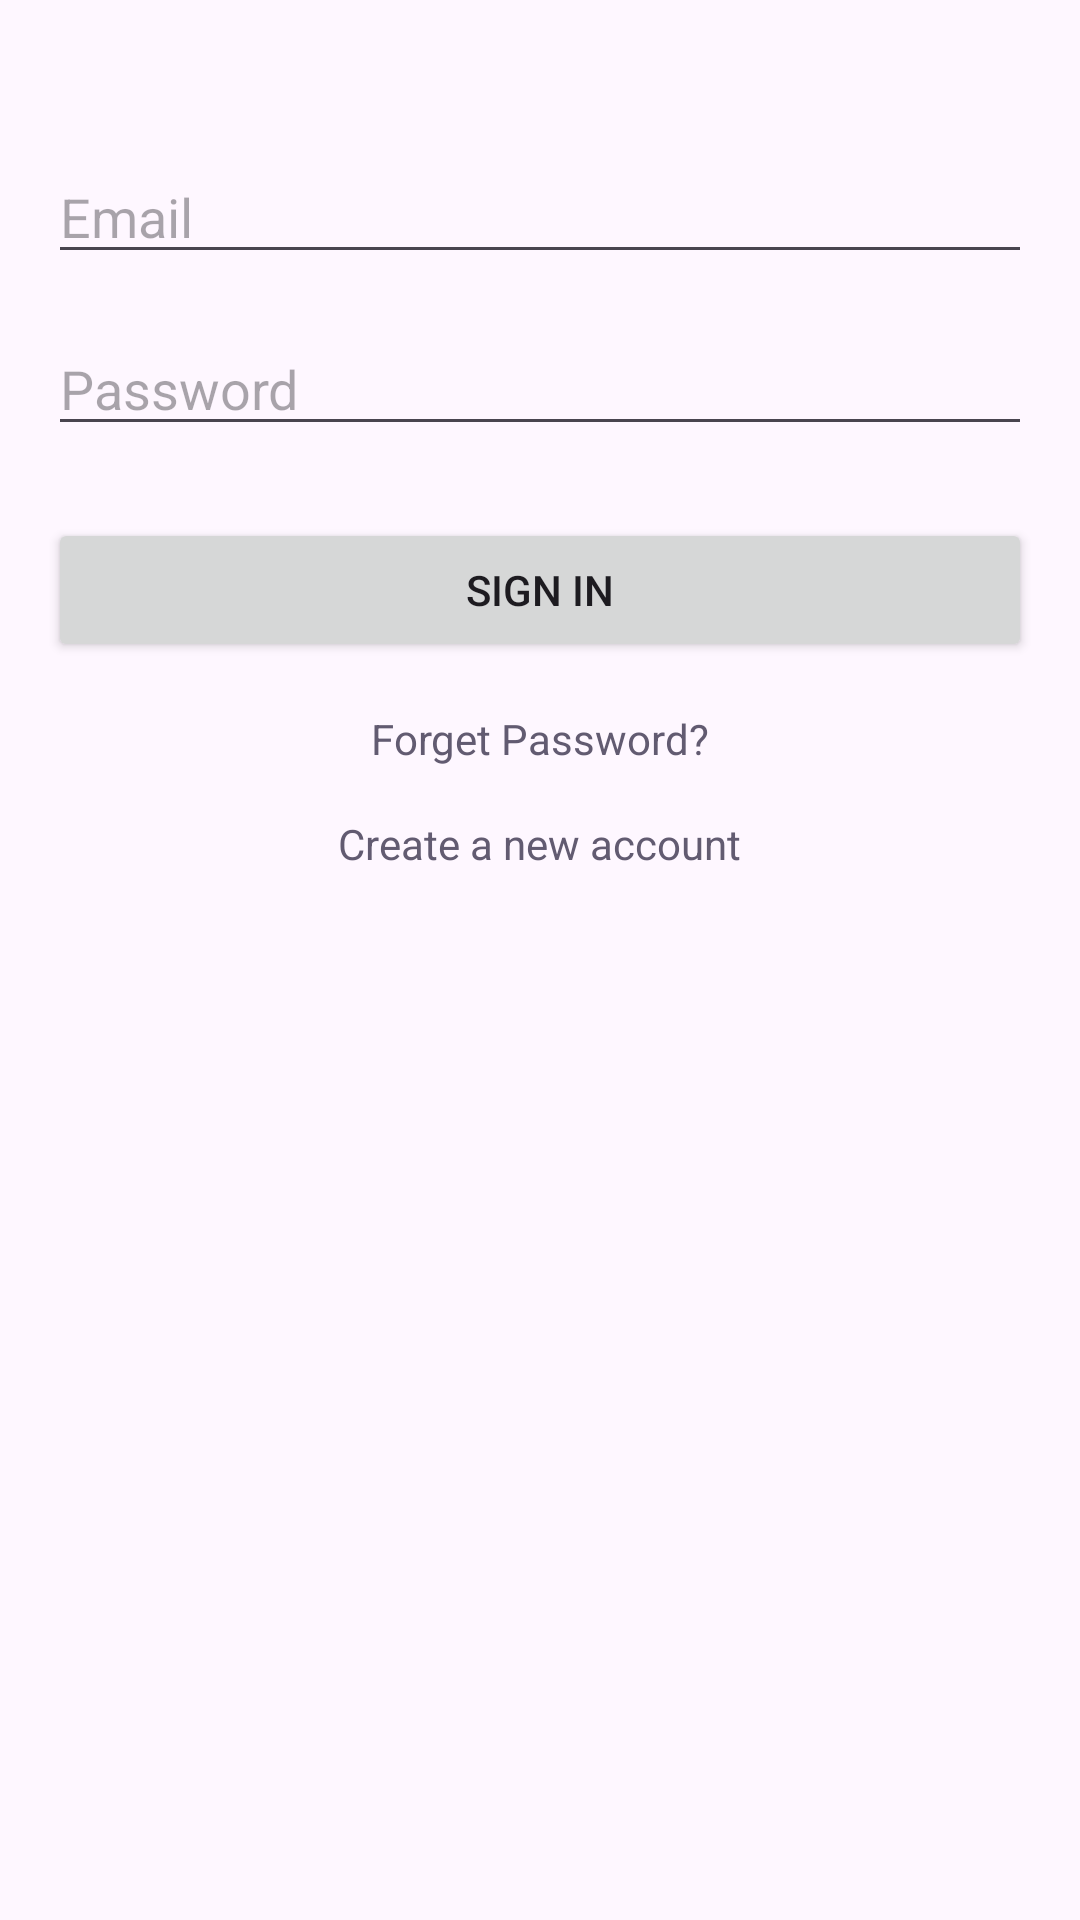

Reconstruct the res/layout file that produces this screen, plus the resources it refers to.
<!-- AndroidManifest.xml: activity theme Theme.Walmart -->
<!-- res/layout/activity_main.xml -->
<?xml version="1.0" encoding="utf-8"?>
<RelativeLayout
    xmlns:android="http://schemas.android.com/apk/res/android"
    android:layout_width="match_parent"
    android:layout_height="match_parent">

    <EditText
        android:id="@+id/etUsername"
        android:layout_width="match_parent"
        android:layout_height="wrap_content"
        android:layout_marginTop="50dp"
        android:hint="Email"
        android:layout_marginStart="16dp"
        android:layout_marginEnd="16dp"
        android:inputType="textEmailAddress"/>

    <EditText
        android:id="@+id/etPassword"
        android:layout_width="match_parent"
        android:layout_height="wrap_content"
        android:layout_below="@id/etUsername"
        android:layout_marginTop="16dp"
        android:hint="Password"
        android:layout_marginStart="16dp"
        android:layout_marginEnd="16dp"
        android:inputType="textPassword"/>

    <Button
        android:id="@+id/btnSignIn"
        android:layout_width="match_parent"
        android:layout_height="wrap_content"
        android:layout_below="@id/etPassword"
        android:layout_marginTop="24dp"
        android:text="Sign In"
        android:layout_marginStart="16dp"
        android:layout_marginEnd="16dp"/>

    <TextView
        android:id="@+id/forgetPasswordTextView"
        android:layout_width="wrap_content"
        android:layout_height="wrap_content"
        android:layout_below="@id/btnSignIn"
        android:layout_marginTop="16dp"
        android:layout_centerHorizontal="true"
        android:autoLink="all"
        android:clickable="true"
        android:text="Forget Password?"
        android:textColor="?android:attr/colorAccent"/>

    <TextView
        android:id="@+id/createAccountTextView"
        android:layout_width="wrap_content"
        android:layout_height="wrap_content"
        android:layout_below="@id/forgetPasswordTextView"
        android:layout_marginTop="16dp"
        android:layout_centerHorizontal="true"
        android:autoLink="all"
        android:clickable="true"
        android:text="Create a new account"
        android:textColor="?android:attr/colorAccent"/>

</RelativeLayout>
<!-- resources referenced by this layout -->
<resources>
  <style name="Theme.Walmart" parent="android:Theme.Material.Light.NoActionBar" />
</resources>
